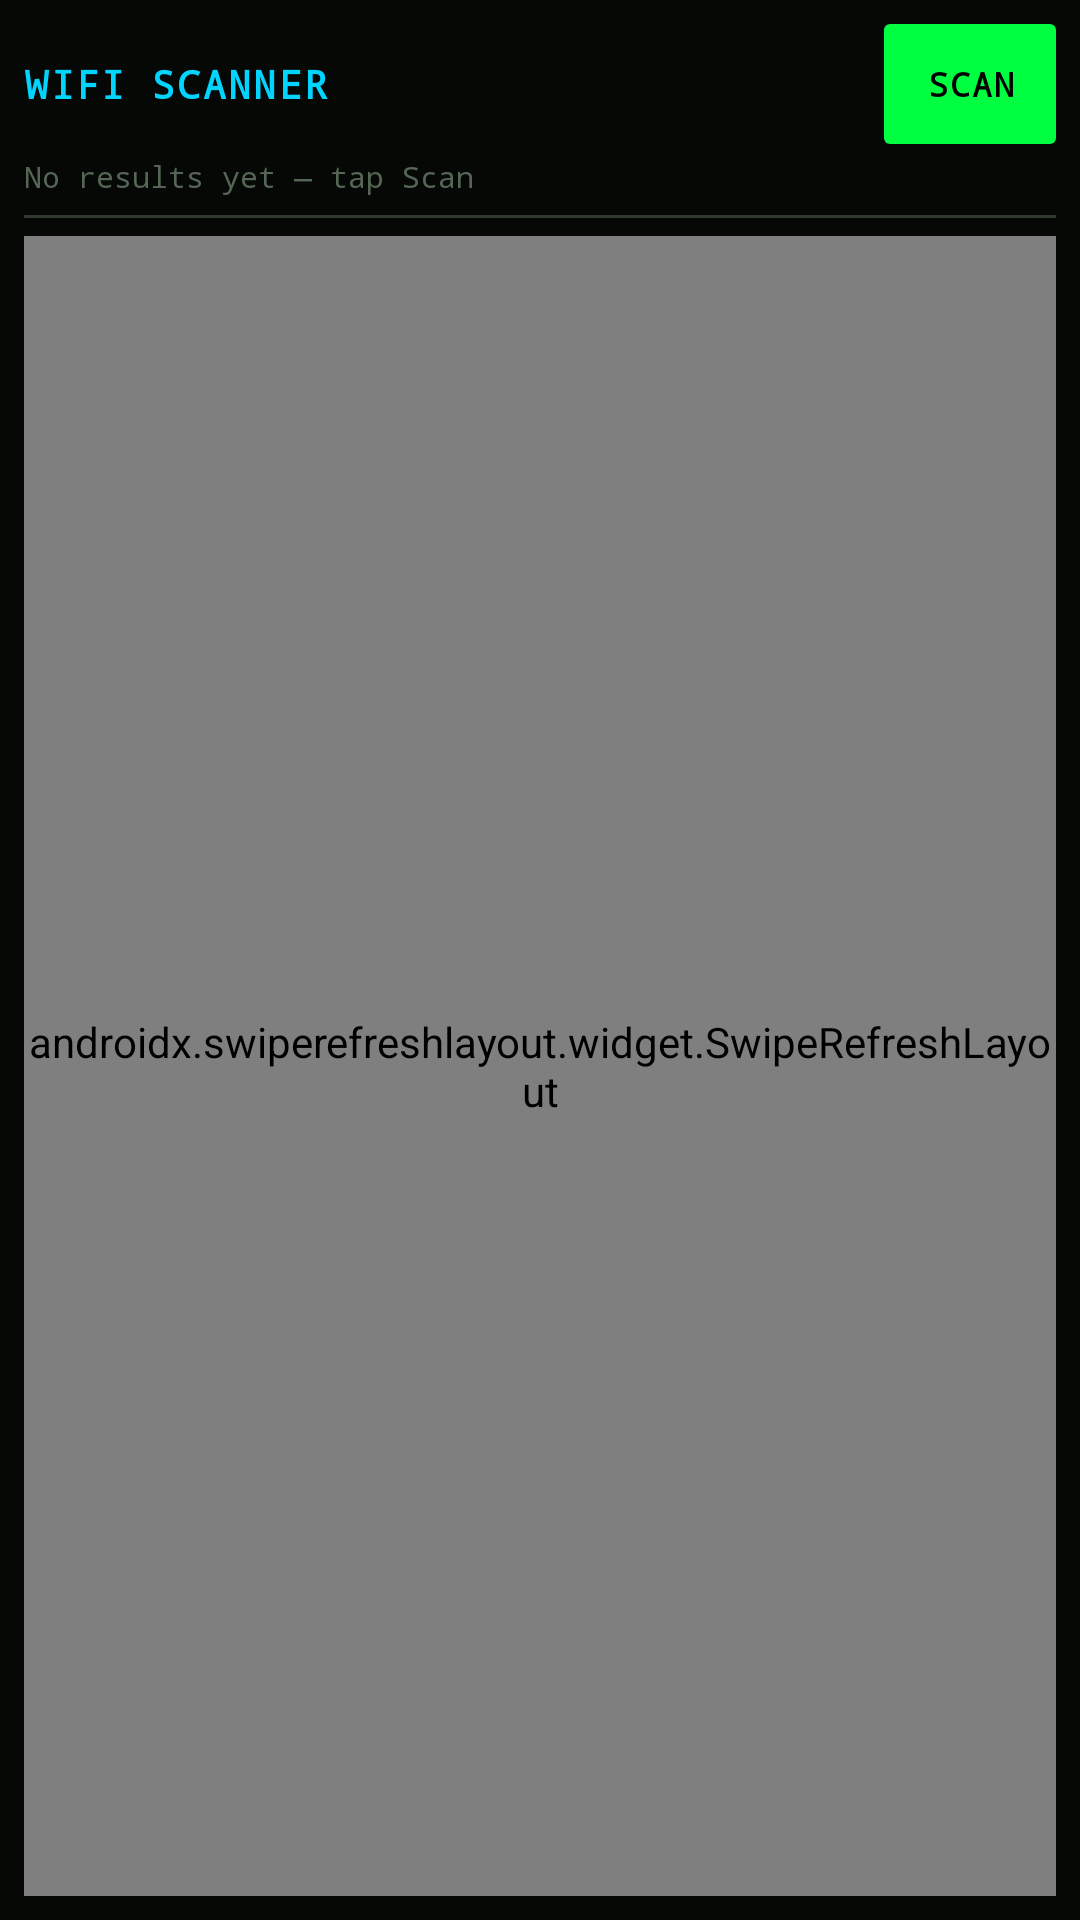

Produce the Android XML layout that renders to this screen, including the resource entries it uses.
<!-- AndroidManifest.xml: application theme Theme.HaleHoundFire -->
<!-- res/layout/fragment_scan_list.xml -->
<?xml version="1.0" encoding="utf-8"?>
<LinearLayout xmlns:android="http://schemas.android.com/apk/res/android"
    android:layout_width="match_parent"
    android:layout_height="match_parent"
    android:background="@color/cyd_bg"
    android:orientation="vertical"
    android:padding="8dp">

    <LinearLayout
        android:layout_width="match_parent"
        android:layout_height="wrap_content"
        android:gravity="center_vertical"
        android:orientation="horizontal">

        <TextView
            android:id="@+id/title"
            android:layout_width="0dp"
            android:layout_height="wrap_content"
            android:layout_weight="1"
            android:fontFamily="monospace"
            android:letterSpacing="0.06"
            android:text="WIFI SCANNER"
            android:textAllCaps="true"
            android:textColor="@color/cyd_cyan"
            android:textSize="13sp"
            android:textStyle="bold" />

        <com.google.android.material.button.MaterialButton
            android:id="@+id/btnScan"
            android:layout_width="wrap_content"
            android:layout_height="40dp"
            android:insetTop="0dp"
            android:insetBottom="0dp"
            android:minWidth="0dp"
            android:paddingStart="14dp"
            android:paddingEnd="14dp"
            android:text="SCAN"
            android:textSize="11sp" />
    </LinearLayout>

    <TextView
        android:id="@+id/status"
        android:layout_width="match_parent"
        android:layout_height="wrap_content"
        android:layout_marginTop="4dp"
        android:fontFamily="monospace"
        android:text="@string/no_results"
        android:textColor="@color/cyd_text_muted"
        android:textSize="10sp" />

    <View
        android:layout_width="match_parent"
        android:layout_height="1dp"
        android:layout_marginTop="6dp"
        android:layout_marginBottom="6dp"
        android:background="@color/cyd_border" />

    <androidx.swiperefreshlayout.widget.SwipeRefreshLayout
        android:id="@+id/swipe"
        android:layout_width="match_parent"
        android:layout_height="0dp"
        android:layout_weight="1">

        <androidx.recyclerview.widget.RecyclerView
            android:id="@+id/list"
            android:layout_width="match_parent"
            android:layout_height="match_parent"
            android:clipToPadding="false" />
    </androidx.swiperefreshlayout.widget.SwipeRefreshLayout>
</LinearLayout>
<!-- resources referenced by this layout -->
<resources>
  <color name="cyd_bg">#050805</color>
  <color name="cyd_border">#2E3A2E</color>
  <color name="cyd_cyan">#00D4FF</color>
  <color name="cyd_text_muted">#556655</color>
  <string name="no_results">No results yet — tap Scan</string>
  <style name="Theme.HaleHoundFire" parent="Theme.MaterialComponents.NoActionBar">
          <item name="colorPrimary">@color/cyd_amber</item>
          <item name="colorPrimaryVariant">@color/cyd_amber_dim</item>
          <item name="colorOnPrimary">@color/cyd_black</item>
          <item name="colorSecondary">@color/cyd_green</item>
          <item name="colorOnSecondary">@color/cyd_black</item>
          <item name="android:colorBackground">@color/cyd_bg</item>
          <item name="colorSurface">@color/cyd_panel</item>
          <item name="colorOnSurface">@color/cyd_text</item>
          <item name="android:statusBarColor">@color/cyd_bg</item>
          <item name="android:navigationBarColor">@color/cyd_bg</item>
          <item name="android:windowBackground">@color/cyd_bg</item>
          <item name="android:textColorPrimary">@color/cyd_text</item>
          <item name="android:textColorSecondary">@color/cyd_text_dim</item>
          <item name="android:forceDarkAllowed">false</item>
          <item name="materialButtonStyle">@style/Widget.Cyd.Button</item>
          <item name="bottomNavigationStyle">@style/Widget.Cyd.BottomNav</item>
          <item name="isLightTheme">false</item>
      </style>
  <color name="cyd_amber">#FFCC00</color>
  <color name="cyd_amber_dim">#B38F00</color>
  <color name="cyd_black">#000000</color>
  <color name="cyd_green">#00FF41</color>
  <color name="cyd_panel">#141A14</color>
  <color name="cyd_text">#E8FFE8</color>
  <color name="cyd_text_dim">#7A9A7A</color>
  <style name="Widget.Cyd.Button" parent="Widget.MaterialComponents.Button">
          <item name="backgroundTint">@color/cyd_green</item>
          <item name="android:textColor">@color/cyd_black</item>
          <item name="cornerRadius">2dp</item>
          <item name="android:textAllCaps">true</item>
          <item name="android:letterSpacing">0.06</item>
          <item name="android:fontFamily">monospace</item>
          <item name="android:textStyle">bold</item>
          <item name="android:minHeight">44dp</item>
      </style>
  <style name="Widget.Cyd.BottomNav" parent="Widget.MaterialComponents.BottomNavigationView">
          <item name="itemIconTint">@color/cyd_bottom_nav_color</item>
          <item name="itemTextColor">@color/cyd_bottom_nav_color</item>
          <item name="itemRippleColor">@color/cyd_green_ghost</item>
          <item name="elevation">0dp</item>
          <item name="android:background">@color/cyd_panel</item>
          <item name="labelVisibilityMode">labeled</item>
      </style>
  <color name="cyd_green_ghost">#1A3D22</color>
</resources>
